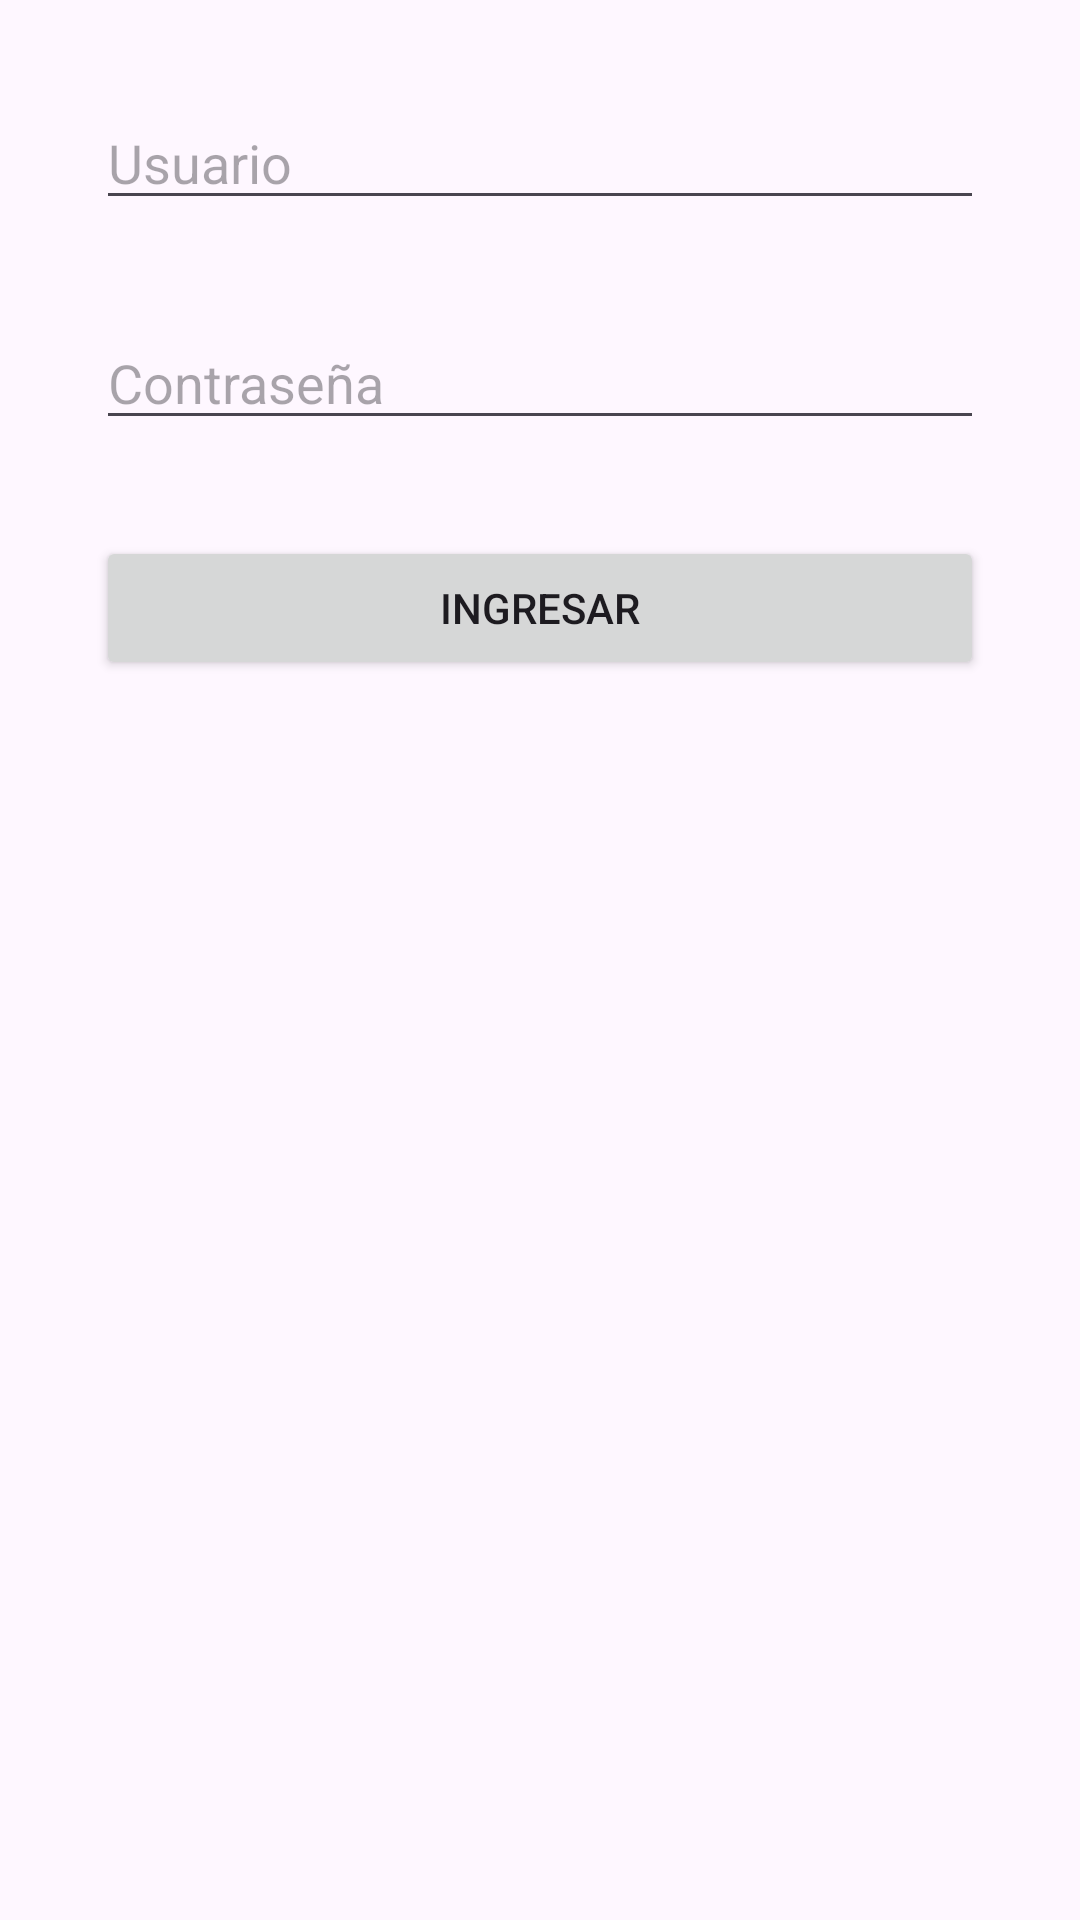

Produce the Android XML layout that renders to this screen, including the resource entries it uses.
<!-- AndroidManifest.xml: application theme Theme.Internos -->
<!-- res/layout/activity_login.xml -->
<?xml version="1.0" encoding="utf-8"?>
<androidx.constraintlayout.widget.ConstraintLayout xmlns:android="http://schemas.android.com/apk/res/android"
    xmlns:app="http://schemas.android.com/apk/res-auto"
    xmlns:tools="http://schemas.android.com/tools"
    android:layout_width="match_parent"
    android:layout_height="match_parent"
    tools:context=".LoginActivity">

    
    <EditText
        android:id="@+id/et_username"
        android:layout_width="0dp"
        android:layout_height="wrap_content"
        android:hint="Usuario"
        android:inputType="text"
        app:layout_constraintTop_toTopOf="parent"
        app:layout_constraintStart_toStartOf="parent"
        app:layout_constraintEnd_toEndOf="parent"
        android:layout_margin="32dp"
        />

    
    <EditText
        android:id="@+id/et_password"
        android:layout_width="0dp"
        android:layout_height="wrap_content"
        android:hint="Contraseña"
        android:inputType="textPassword"
        app:layout_constraintTop_toBottomOf="@id/et_username"
        app:layout_constraintStart_toStartOf="parent"
        app:layout_constraintEnd_toEndOf="parent"
        android:layout_margin="32dp"
        />

    
    <Button
        android:id="@+id/btn_login"
        android:layout_width="0dp"
        android:layout_height="wrap_content"
        android:text="Ingresar"
        app:layout_constraintTop_toBottomOf="@id/et_password"
        app:layout_constraintStart_toStartOf="parent"
        app:layout_constraintEnd_toEndOf="parent"
        android:layout_margin="32dp"
        />

</androidx.constraintlayout.widget.ConstraintLayout>
<!-- resources referenced by this layout -->
<resources>
  <style name="Theme.Internos" parent="Base.Theme.Internos" />
  <style name="Base.Theme.Internos" parent="Theme.Material3.DayNight.NoActionBar">
          
          
      </style>
</resources>
